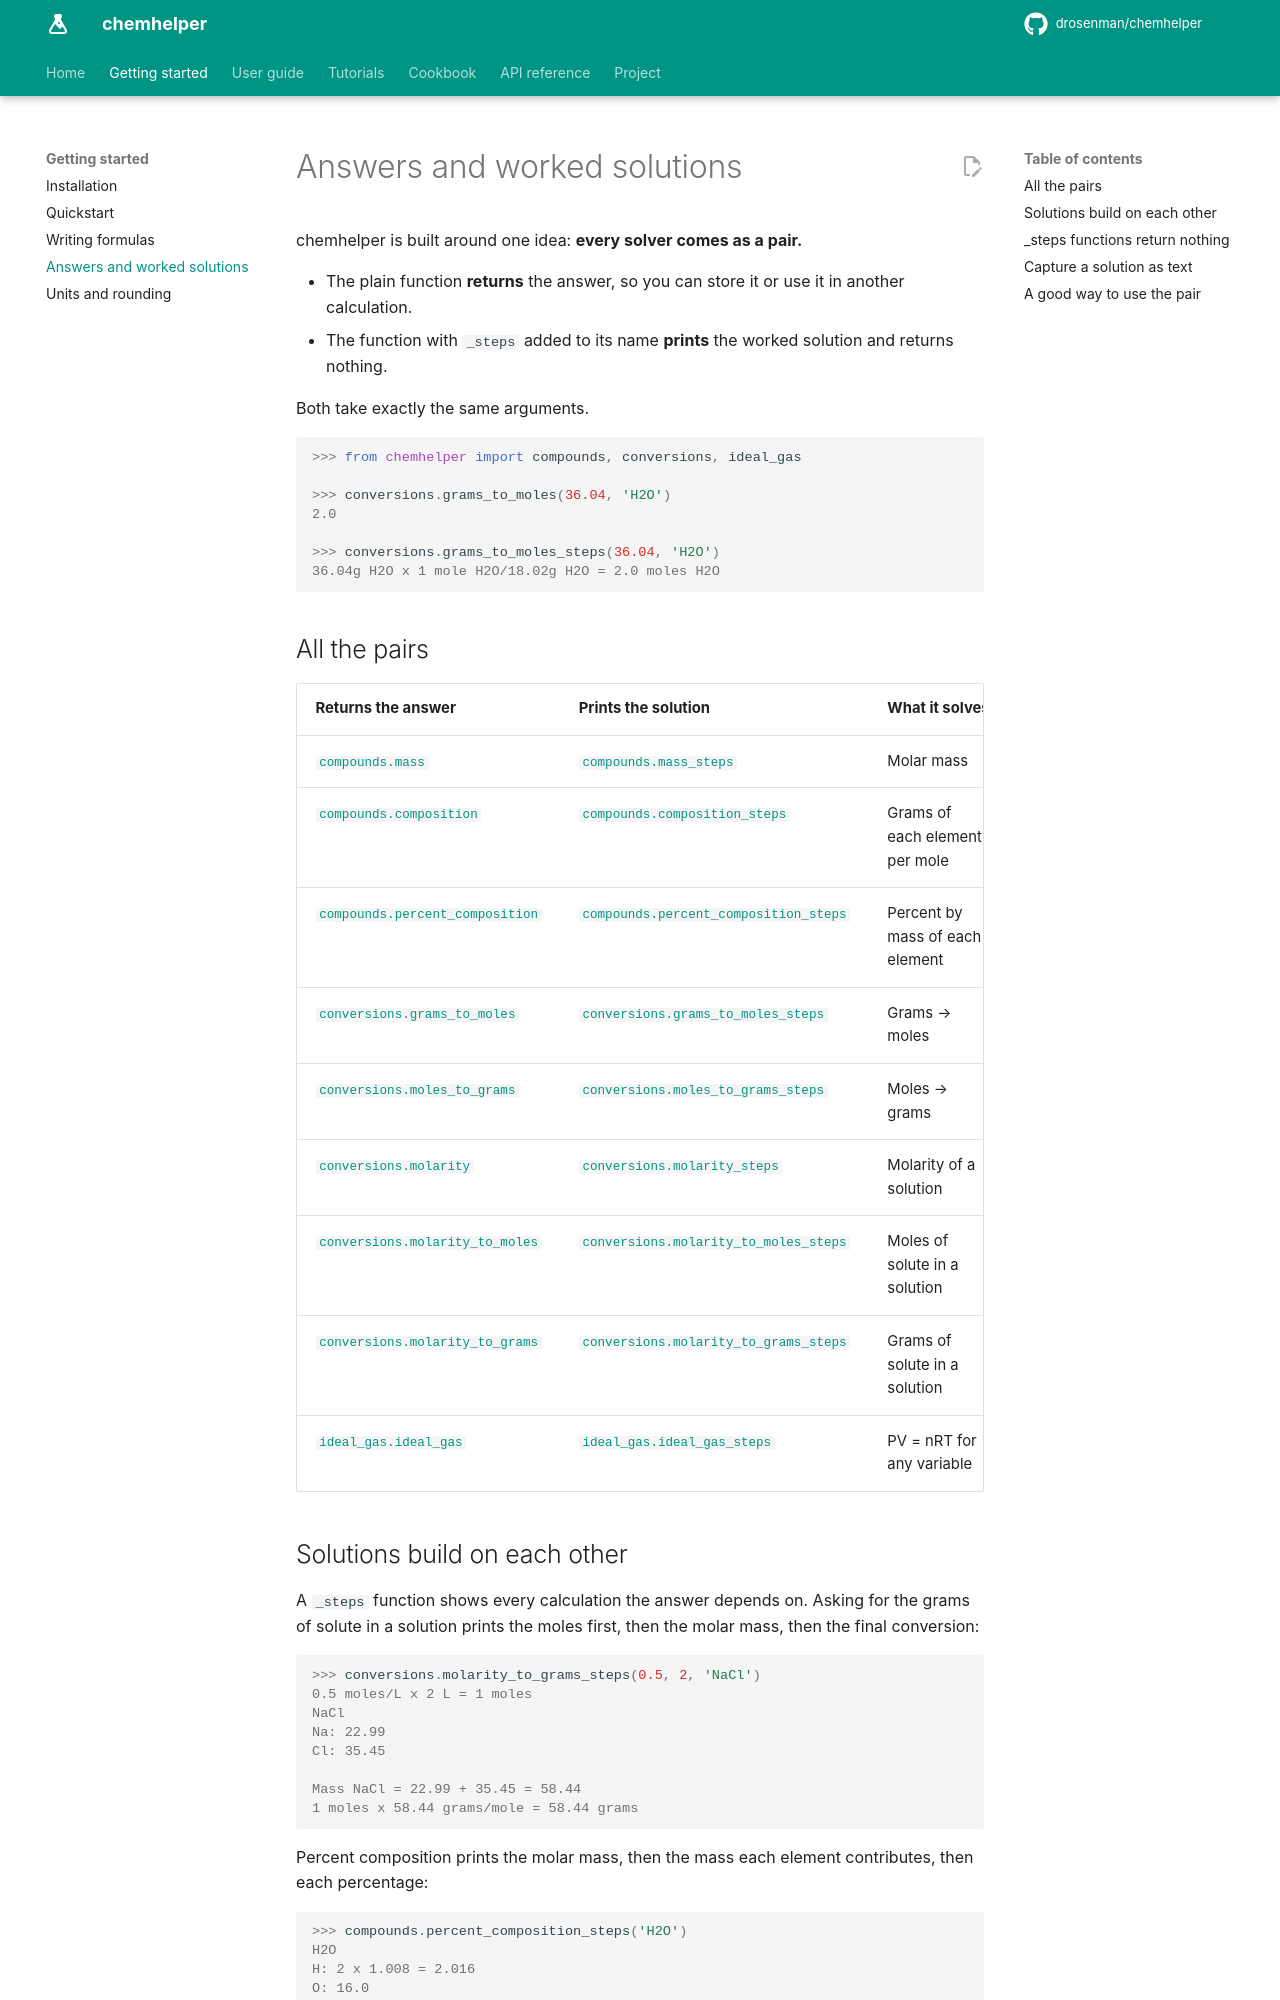

repository: DRosenman/chemhelper · page: getting-started/steps/index.html · generator: mkdocs

# Answers and worked solutions

chemhelper is built around one idea: **every solver comes as a pair.**

- The plain function **returns** the answer, so you can store it or use it in
  another calculation.
- The function with `_steps` added to its name **prints** the worked solution
  and returns nothing.

Both take exactly the same arguments.

```pycon
>>> from chemhelper import compounds, conversions, ideal_gas

>>> conversions.grams_to_moles(36.04, 'H2O')
2.0

>>> conversions.grams_to_moles_steps(36.04, 'H2O')
36.04g H2O x 1 mole H2O/18.02g H2O = 2.0 moles H2O
```

## All the pairs

| Returns the answer | Prints the solution | What it solves |
| --- | --- | --- |
| [`compounds.mass`](../guide/compounds.md#mass) | [`compounds.mass_steps`](../guide/compounds.md#mass_steps) | Molar mass |
| [`compounds.composition`](../guide/compounds.md#composition) | [`compounds.composition_steps`](../guide/compounds.md#composition_steps) | Grams of each element per mole |
| [`compounds.percent_composition`](../guide/compounds.md#percent_composition) | [`compounds.percent_composition_steps`](../guide/compounds.md#percent_composition_steps) | Percent by mass of each element |
| [`conversions.grams_to_moles`](../guide/conversions.md#grams_to_moles) | [`conversions.grams_to_moles_steps`](../guide/conversions.md#grams_to_moles_steps) | Grams → moles |
| [`conversions.moles_to_grams`](../guide/conversions.md#moles_to_grams) | [`conversions.moles_to_grams_steps`](../guide/conversions.md#moles_to_grams_steps) | Moles → grams |
| [`conversions.molarity`](../guide/conversions.md#molarity) | [`conversions.molarity_steps`](../guide/conversions.md#molarity_steps) | Molarity of a solution |
| [`conversions.molarity_to_moles`](../guide/conversions.md#molarity_to_moles) | [`conversions.molarity_to_moles_steps`](../guide/conversions.md#molarity_to_moles_steps) | Moles of solute in a solution |
| [`conversions.molarity_to_grams`](../guide/conversions.md#molarity_to_grams) | [`conversions.molarity_to_grams_steps`](../guide/conversions.md#molarity_to_grams_steps) | Grams of solute in a solution |
| [`ideal_gas.ideal_gas`](../guide/ideal-gas.md#ideal_gas) | [`ideal_gas.ideal_gas_steps`](../guide/ideal-gas.md#ideal_gas_steps) | PV = nRT for any variable |
